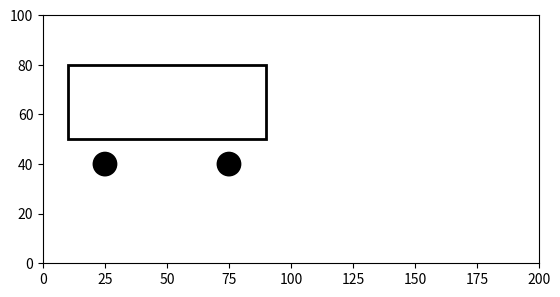

Python code for this plot:

import matplotlib.pyplot as plt
from matplotlib.animation import FuncAnimation

fig, ax = plt.subplots()
ax.set_xlim(0, 200)
ax.set_ylim(0, 100)
ax.set_aspect('equal')


body = plt.Rectangle((10, 50), width=80, height=30, fill=False, edgecolor='black', linewidth=2)
wheel1 = plt.Circle((25, 40), radius=5, facecolor='black')
wheel2 = plt.Circle((75, 40), radius=5, facecolor='black')

ax.add_patch(body)
ax.add_patch(wheel1)
ax.add_patch(wheel2)

def update(frame):
  
    x_offset = frame * 2  

    body.set_xy((10 + x_offset, 50))
    wheel1.set_center((25 + x_offset, 40))
    wheel2.set_center((75 + x_offset, 40))

    return body, wheel1, wheel2

ani = FuncAnimation(fig, update, frames=range(0, 120), interval=50, blit=True, repeat=True)

plt.show()

